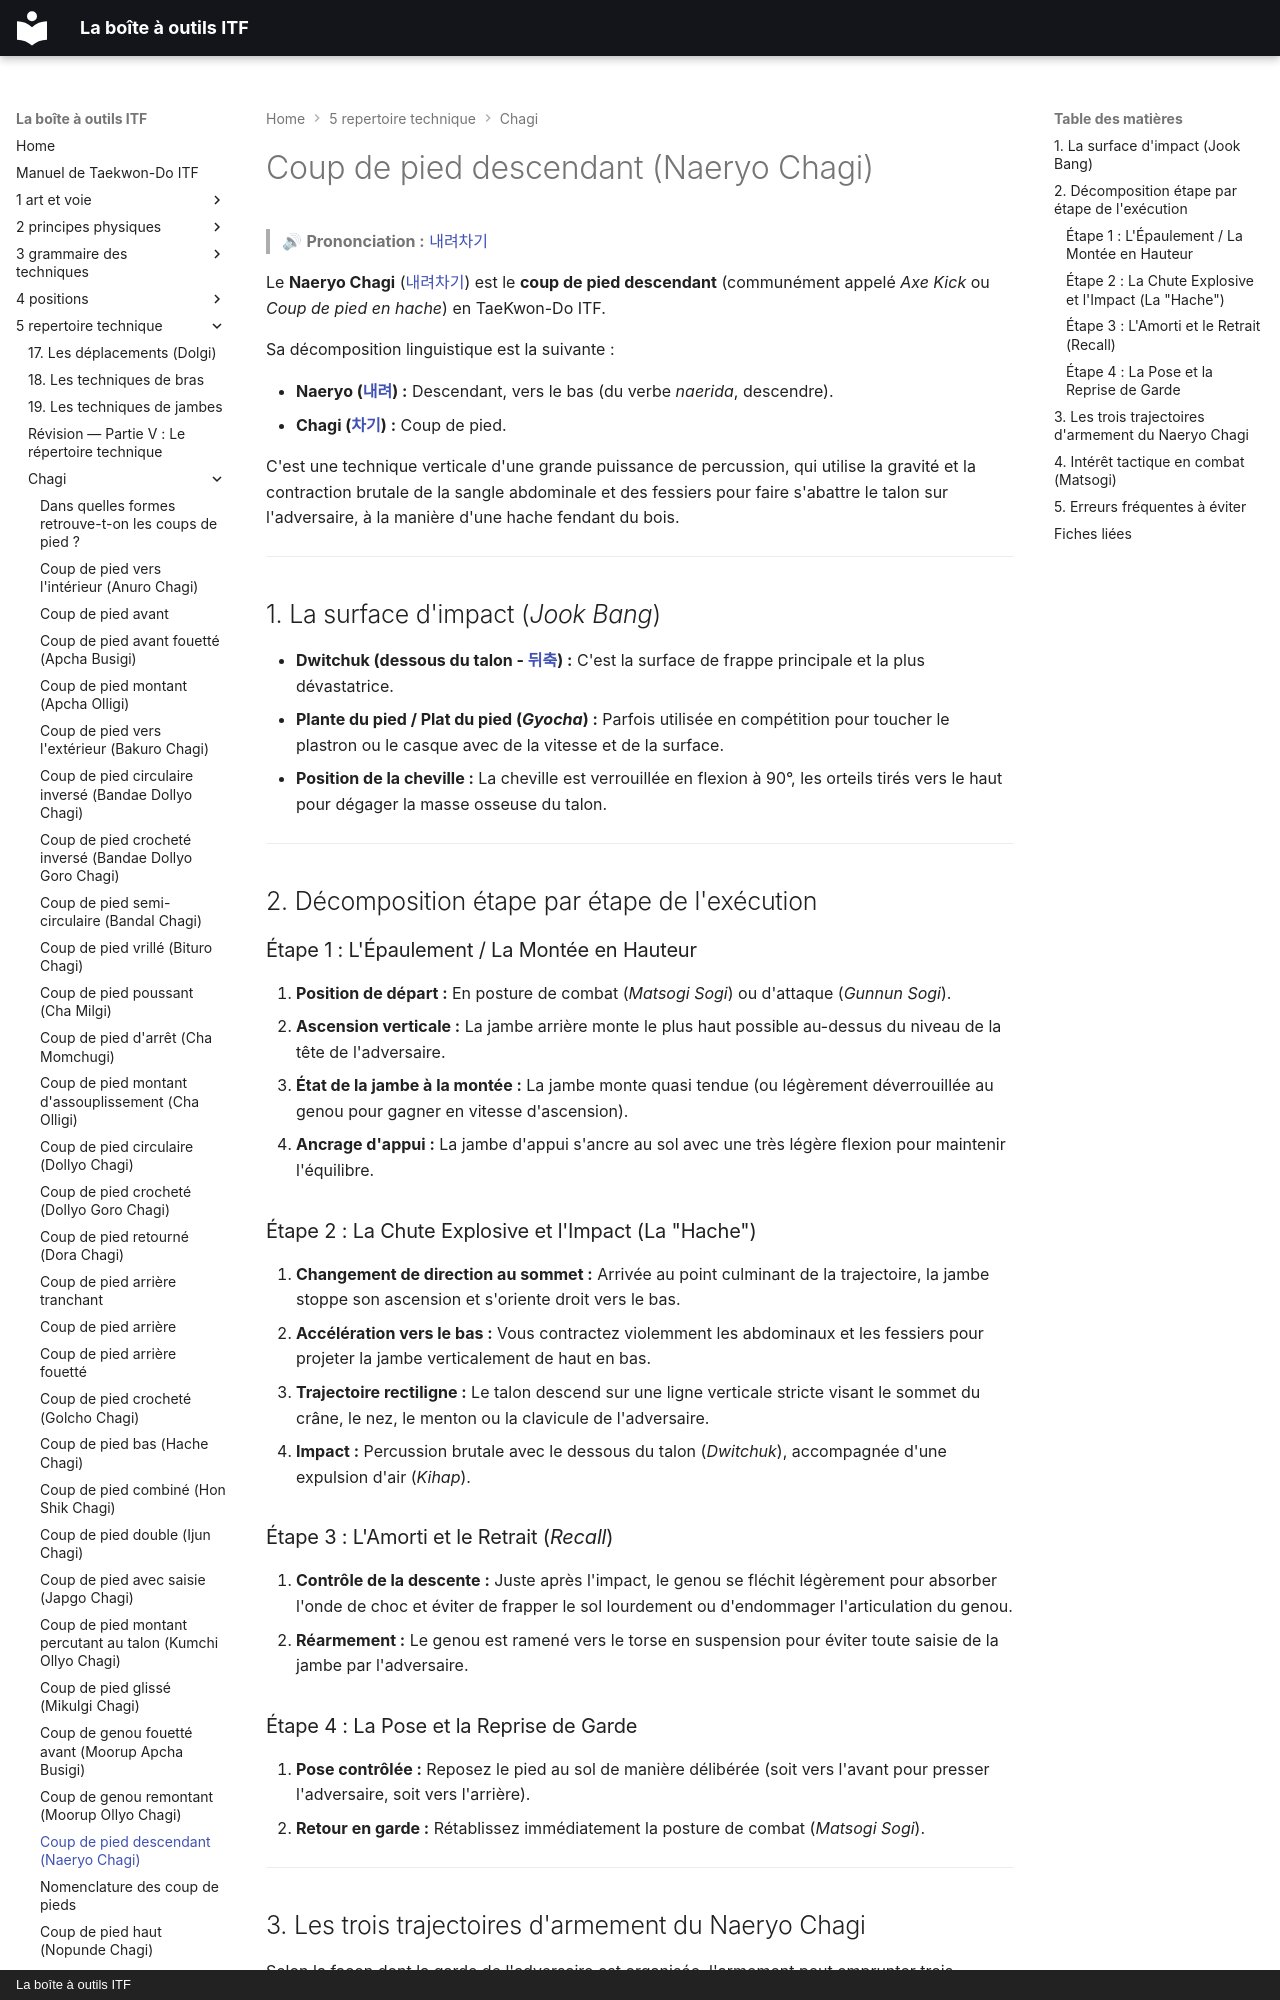

repository: yvmori1/La-boite-outils-ITF · page: 5-repertoire-technique/chagi/naeryo-chagi/index.html · generator: mkdocs · copyright: La boîte à outils ITF

# Coup de pied descendant (Naeryo Chagi)

> 🔊 **Prononciation :** [내려차기](../../audio/chagi/naeryo-chagi.m4a)

Le **Naeryo Chagi** ([내려차기](../../audio/chagi/naeryo-chagi.m4a)) est le **coup de pied descendant** (communément appelé *Axe Kick* ou *Coup de pied en hache*) en TaeKwon-Do ITF.

Sa décomposition linguistique est la suivante :

* **Naeryo ([내려](../../audio/grammaire/Naeryo.m4a)) :** Descendant, vers le bas (du verbe *naerida*, descendre).
* **Chagi ([차기](../../audio/termes/chagi.m4a)) :** Coup de pied.

C'est une technique verticale d'une grande puissance de percussion, qui utilise la gravité et la contraction brutale de la sangle abdominale et des fessiers pour faire s'abattre le talon sur l'adversaire, à la manière d'une hache fendant du bois.

---

## 1. La surface d'impact (*Jook Bang*)

* **Dwitchuk (dessous du talon - [뒤축](../../audio/termes/dwitchuk.m4a)) :** C'est la surface de frappe principale et la plus dévastatrice.
* **Plante du pied / Plat du pied (*Gyocha*) :** Parfois utilisée en compétition pour toucher le plastron ou le casque avec de la vitesse et de la surface.
* **Position de la cheville :** La cheville est verrouillée en flexion à 90°, les orteils tirés vers le haut pour dégager la masse osseuse du talon.

---

## 2. Décomposition étape par étape de l'exécution

### Étape 1 : L'Épaulement / La Montée en Hauteur

1. **Position de départ :** En posture de combat (*Matsogi Sogi*) ou d'attaque (*Gunnun Sogi*).
2. **Ascension verticale :** La jambe arrière monte le plus haut possible au-dessus du niveau de la tête de l'adversaire.
3. **État de la jambe à la montée :** La jambe monte quasi tendue (ou légèrement déverrouillée au genou pour gagner en vitesse d'ascension).
4. **Ancrage d'appui :** La jambe d'appui s'ancre au sol avec une très légère flexion pour maintenir l'équilibre.

### Étape 2 : La Chute Explosive et l'Impact (La "Hache")

1. **Changement de direction au sommet :** Arrivée au point culminant de la trajectoire, la jambe stoppe son ascension et s'oriente droit vers le bas.
2. **Accélération vers le bas :** Vous contractez violemment les abdominaux et les fessiers pour projeter la jambe verticalement de haut en bas.
3. **Trajectoire rectiligne :** Le talon descend sur une ligne verticale stricte visant le sommet du crâne, le nez, le menton ou la clavicule de l'adversaire.
4. **Impact :** Percussion brutale avec le dessous du talon (*Dwitchuk*), accompagnée d'une expulsion d'air (*Kihap*).

### Étape 3 : L'Amorti et le Retrait (*Recall*)

1. **Contrôle de la descente :** Juste après l'impact, le genou se fléchit légèrement pour absorber l'onde de choc et éviter de frapper le sol lourdement ou d'endommager l'articulation du genou.
2. **Réarmement :** Le genou est ramené vers le torse en suspension pour éviter toute saisie de la jambe par l'adversaire.

### Étape 4 : La Pose et la Reprise de Garde

1. **Pose contrôlée :** Reposez le pied au sol de manière délibérée (soit vers l'avant pour presser l'adversaire, soit vers l'arrière).
2. **Retour en garde :** Rétablissez immédiatement la posture de combat (*Matsogi Sogi*).

---
